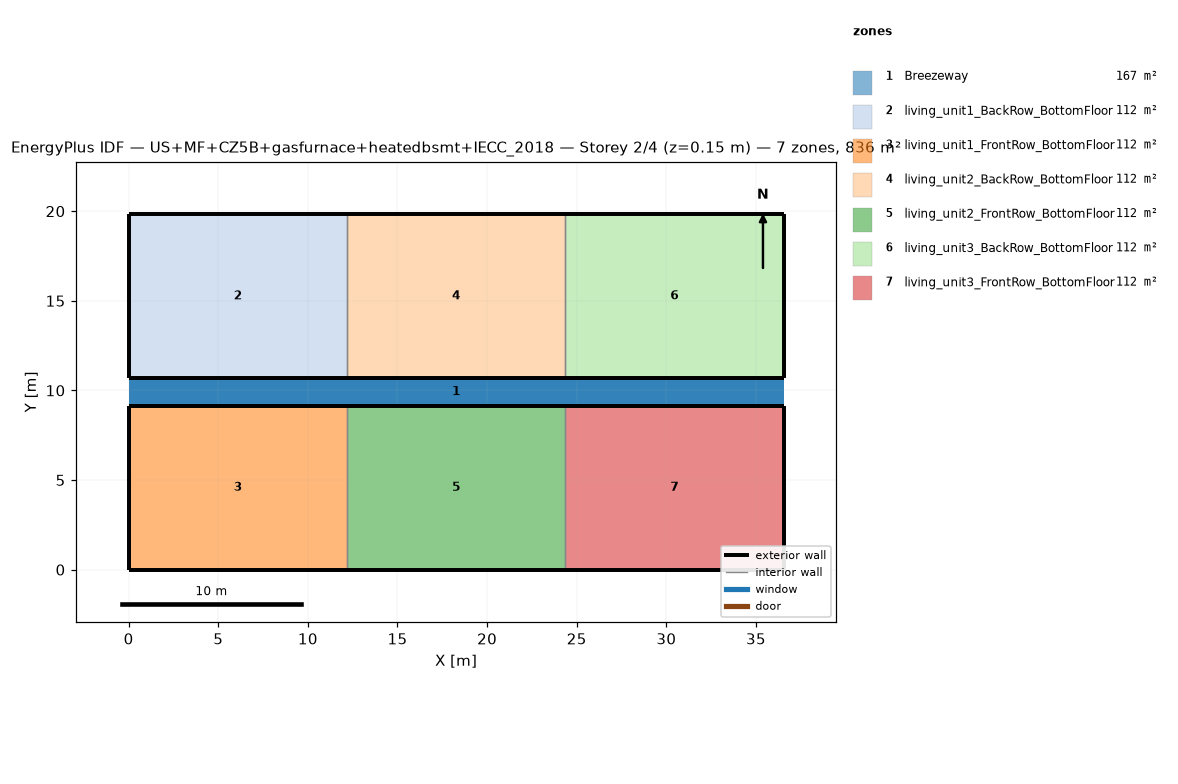
=== STOREY PLAN SPEC (per zone: floor XY polygon, exterior-wall plan segments, windows/doors) ===
zone 1: Breezeway  (167.0 m²)
  floor: (36.54, 9.16) (0.00, 9.16) (0.00, 10.68) (36.54, 10.68)
  floor: (36.54, 9.16) (0.00, 9.16) (0.00, 10.68) (36.54, 10.68)
  floor: (36.54, 9.16) (0.00, 9.16) (0.00, 10.68) (36.54, 10.68)
zone 2: living_unit1_BackRow_BottomFloor  (111.5 m²)
  floor: (12.18, 10.68) (0.00, 10.68) (0.00, 19.84) (12.18, 19.84)
  exterior wall: (0.00, 10.68) – (12.18, 10.68)  [12.2 m]
  exterior wall: (12.18, 19.84) – (0.00, 19.84)  [12.2 m]
  exterior wall: (0.00, 19.84) – (0.00, 10.68)  [9.2 m]
  interior walls: 1
zone 3: living_unit1_FrontRow_BottomFloor  (111.5 m²)
  floor: (12.18, 0.00) (0.00, 0.00) (0.00, 9.16) (12.18, 9.16)
  exterior wall: (0.00, 0.00) – (12.18, 0.00)  [12.2 m]
  exterior wall: (12.18, 9.16) – (0.00, 9.16)  [12.2 m]
  exterior wall: (0.00, 9.16) – (0.00, 0.00)  [9.2 m]
  interior walls: 1
zone 4: living_unit2_BackRow_BottomFloor  (111.5 m²)
  floor: (24.36, 10.68) (12.18, 10.68) (12.18, 19.84) (24.36, 19.84)
  exterior wall: (12.18, 10.68) – (24.36, 10.68)  [12.2 m]
  exterior wall: (24.36, 19.84) – (12.18, 19.84)  [12.2 m]
  interior walls: 2
zone 5: living_unit2_FrontRow_BottomFloor  (111.5 m²)
  floor: (24.36, 0.00) (12.18, 0.00) (12.18, 9.16) (24.36, 9.16)
  exterior wall: (12.18, 0.00) – (24.36, 0.00)  [12.2 m]
  exterior wall: (24.36, 9.16) – (12.18, 9.16)  [12.2 m]
  interior walls: 2
zone 6: living_unit3_BackRow_BottomFloor  (111.5 m²)
  floor: (36.54, 10.68) (24.36, 10.68) (24.36, 19.84) (36.54, 19.84)
  exterior wall: (24.36, 10.68) – (36.54, 10.68)  [12.2 m]
  exterior wall: (36.54, 10.68) – (36.54, 19.84)  [9.2 m]
  exterior wall: (36.54, 19.84) – (24.36, 19.84)  [12.2 m]
  interior walls: 1
zone 7: living_unit3_FrontRow_BottomFloor  (111.5 m²)
  floor: (36.54, 0.00) (24.36, 0.00) (24.36, 9.16) (36.54, 9.16)
  exterior wall: (24.36, 0.00) – (36.54, 0.00)  [12.2 m]
  exterior wall: (36.54, 0.00) – (36.54, 9.16)  [9.2 m]
  exterior wall: (36.54, 9.16) – (24.36, 9.16)  [12.2 m]
  interior walls: 1

=== DERIVED (storey summary) ===
Building: US+MF+CZ5B+gasfurnace+heatedbsmt+IECC_2018
Storey: 2 of 4  (floor level z = 0.15 m)
Storey gross floor area: 836.2 m²
Zones on this storey: 7
  - Breezeway: floor 167.0 m²
  - living_unit1_BackRow_BottomFloor: floor 111.5 m²; exterior wall 33.5 m (86.9 m²); WWR 0.0%
  - living_unit1_FrontRow_BottomFloor: floor 111.5 m²; exterior wall 33.5 m (86.9 m²); WWR 0.0%
  - living_unit2_BackRow_BottomFloor: floor 111.5 m²; exterior wall 24.4 m (63.1 m²); WWR 0.0%
  - living_unit2_FrontRow_BottomFloor: floor 111.5 m²; exterior wall 24.4 m (63.1 m²); WWR 0.0%
  - living_unit3_BackRow_BottomFloor: floor 111.5 m²; exterior wall 33.5 m (86.9 m²); WWR 0.0%
  - living_unit3_FrontRow_BottomFloor: floor 111.5 m²; exterior wall 33.5 m (86.9 m²); WWR 0.0%
Zone adjacency (shared interzone walls):
  - living_unit1_BackRow_BottomFloor ↔ living_unit2_BackRow_BottomFloor
  - living_unit1_FrontRow_BottomFloor ↔ living_unit2_FrontRow_BottomFloor
  - living_unit2_BackRow_BottomFloor ↔ living_unit3_BackRow_BottomFloor
  - living_unit2_FrontRow_BottomFloor ↔ living_unit3_FrontRow_BottomFloor